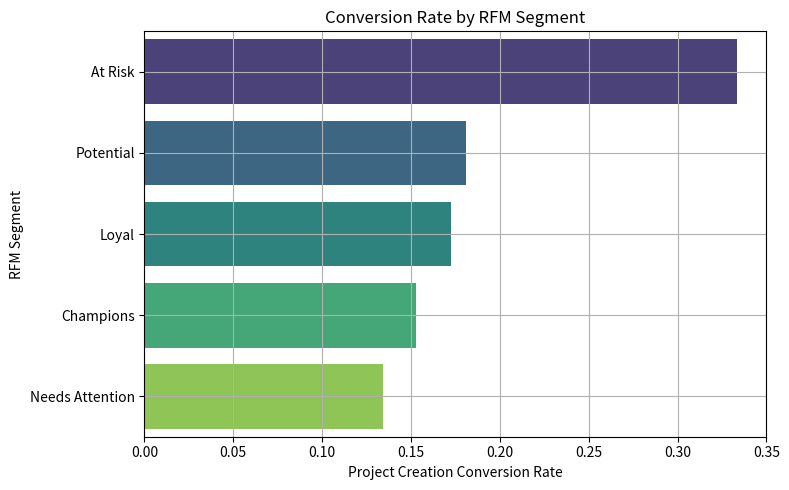

Reproduce this figure in Python.
#!/usr/bin/env python3
# -*- coding: utf-8 -*-
"""
Created on Thu Sep  4 15:40:34 2025

@author: maxvargas
"""

# Simulate Raw User Activity Data
import pandas as pd
import numpy as np
from datetime import datetime, timedelta

np.random.seed(42)
n_users = 1000
today = datetime(2025, 9, 4)

users = pd.DataFrame({
    'user_id': np.arange(1, n_users + 1),
    'last_visit_date': [today - timedelta(days=np.random.poisson(15)) for _ in range(n_users)],
    'clicks_on_competencies': np.random.poisson(lam=12, size=n_users),
    'resource_engagements': np.random.poisson(lam=5, size=n_users),
    'created_project': np.random.binomial(1, p=0.15, size=n_users)
})

# Create RFM features
users['recency'] = (today - users['last_visit_date']).dt.days
users['frequency'] = users['clicks_on_competencies']
users['engagement'] = users['resource_engagements']

# Score R, F, and M Using Quintiles
users['r_score'] = pd.qcut(users['recency'], 5, labels=[5, 4, 3, 2, 1]).astype(int)
users['f_score'] = pd.qcut(users['frequency'].rank(method='first'), 5, labels=[1, 2, 3, 4, 5]).astype(int)
users['m_score'] = pd.qcut(users['engagement'].rank(method='first'), 5, labels=[1, 2, 3, 4, 5]).astype(int)

# Combine into FRM Segment and Score
users['rfm_segment'] = users['r_score'].astype(str) + users['f_score'].astype(str) + users['m_score'].astype(str)
users['rfm_score'] = users[['r_score', 'f_score', 'm_score']].sum(axis=1)

# Label Segments Based on RFM Score
def rfm_label(row):
    if row['rfm_score'] >= 13:
        return 'Champions'
    elif row['rfm_score'] >= 10:
        return 'Loyal'
    elif row['rfm_score'] >= 7:
        return 'Potential'
    elif row['rfm_score'] >= 4:
        return 'Needs Attention'
    else:
        return 'At Risk'

users['segment'] = users.apply(rfm_label, axis=1)

# Analyze Conversion Rates by Segment
conversion_by_segment = users.groupby('segment')['created_project'].agg(['count', 'sum', 'mean']).reset_index()
conversion_by_segment.columns = ['segment', 'users', 'converted', 'conversion_rate']
print(conversion_by_segment.sort_values('conversion_rate', ascending=False))

# Visualize the Results
import seaborn as sns
import matplotlib.pyplot as plt

plt.figure(figsize=(8, 5))
sns.barplot(data=conversion_by_segment.sort_values('conversion_rate', ascending=False),
            x='conversion_rate', y='segment', palette='viridis')
plt.xlabel('Project Creation Conversion Rate')
plt.ylabel('RFM Segment')
plt.title('Conversion Rate by RFM Segment')
plt.grid(True)
plt.tight_layout()
plt.show()

#We segmented users based on their recency, frequency, and depth of engagement with our learning competencies. We found clear differences in project creation rates across these segments, which can inform how we prioritize outreach and feature nudges.
